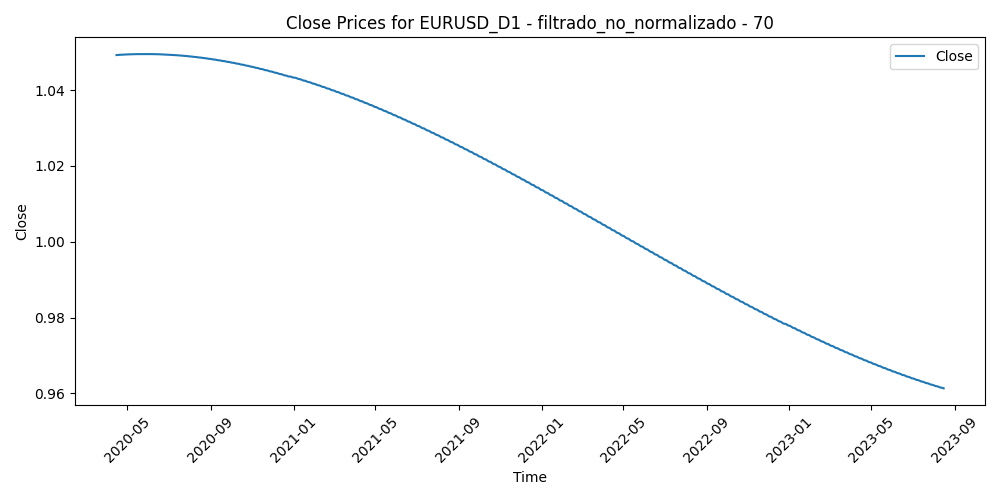

Source data for this figure (header and first rows):
Time, Close, Volume, diferencia_media_70
2020-04-15, 1.049, 73448, 0.008453
2020-04-16, 1.049, 90027, 0.01529
2020-04-17, 1.049, 79622, 0.01171
2020-04-20, 1.049, 59800, 0.01222
2020-04-21, 1.049, 68361, 0.01236
2020-04-22, 1.049, 52255, 0.01528
2020-04-23, 1.049, 76840, 0.0195
2020-04-24, 1.049, 60781, 0.01409
2020-04-27, 1.049, 54825, 0.01338
2020-04-28, 1.049, 55909, 0.01398
2020-04-29, 1.049, 57292, 0.008311
2020-04-30, 1.049, 78093, 0.0003191
2020-05-01, 1.049, 55498, -0.002648
2020-05-04, 1.049, 58066, 0.004867
2020-05-05, 1.049, 61173, 0.01123
2020-05-06, 1.049, 57692, 0.01509
2020-05-07, 1.049, 64809, 0.01121
2020-05-08, 1.049, 51225, 0.01019
2020-05-11, 1.049, 54618, 0.013
2020-05-12, 1.049, 58633, 0.008533
2020-05-13, 1.05, 63002, 0.01124
2020-05-14, 1.05, 55861, 0.01243
2020-05-15, 1.05, 52912, 0.0108
2020-05-18, 1.05, 51295, 0.001281
2020-05-19, 1.05, 54062, 0.0004309
2020-05-20, 1.05, 50917, -0.00495
2020-05-21, 1.05, 52446, -0.001913
2020-05-22, 1.05, 45728, 0.002802
2020-05-25, 1.05, 30400, 0.003512
2020-05-26, 1.05, 52396, -0.004764
2020-05-27, 1.05, 82519, -0.007155
2020-05-28, 1.05, 73647, -0.01353
2020-05-29, 1.05, 88484, -0.01551
2020-06-01, 1.05, 74541, -0.01843
2020-06-02, 1.05, 81199, -0.02153
2020-06-03, 1.05, 91995, -0.0275
2020-06-04, 1.05, 99670, -0.0372
2020-06-05, 1.05, 98291, -0.03227
2020-06-08, 1.05, 74109, -0.03244
2020-06-09, 1.05, 85032, -0.03663
2020-06-10, 1.05, 98594, -0.04003
2020-06-11, 1.049, 137591, -0.03217
2020-06-12, 1.049, 134118, -0.02837
2020-06-15, 1.049, 130575, -0.03485
2020-06-16, 1.049, 112568, -0.02896
2020-06-17, 1.049, 106590, -0.02695
2020-06-18, 1.049, 101303, -0.02307
2020-06-19, 1.049, 95876, -0.02027
2020-06-22, 1.049, 80544, -0.02854
2020-06-23, 1.049, 104337, -0.03281
2020-06-24, 1.049, 97533, -0.02647
2020-06-25, 1.049, 95464, -0.02254
2020-06-26, 1.049, 69358, -0.02182
2020-06-29, 1.049, 75665, -0.02349
2020-06-30, 1.049, 79189, -0.02195
2020-07-01, 1.049, 77792, -0.02319
2020-07-02, 1.049, 77360, -0.02171
2020-07-03, 1.049, 65448, -0.02236
2020-07-06, 1.049, 72064, -0.02813
2020-07-07, 1.049, 80272, -0.02434
... 808 more rows
